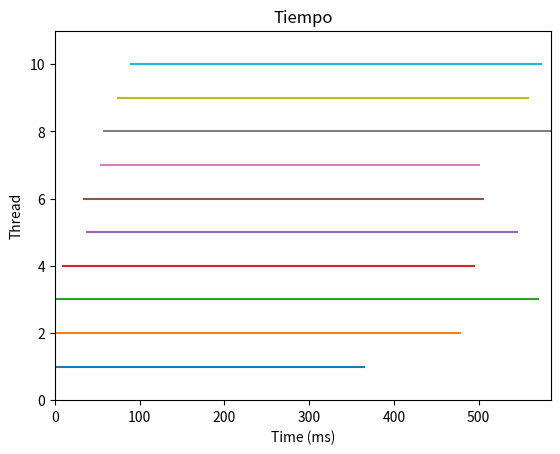

The script that saved this image:
"""
=============================
Demo of the errorbar function
=============================

This exhibits the most basic use of the error bar method.
In this case, constant values are provided for the error
in both the x- and y-directions.
"""

import numpy as np
import matplotlib.pyplot as plt

# example data

plt.axis([0, 585, 0, 11])

plt.title(r'Tiempo')
plt.ylabel('Thread')
plt.xlabel('Time (ms)')

plt.plot([1,365], [1,1],label="Thread 1")
plt.plot([1,478], [2,2])
plt.plot([2,570], [3,3])
plt.plot([10,494], [4,4])
plt.plot([38,545], [5,5])
plt.plot([34,505], [6,6])
plt.plot([54,500], [7,7])
plt.plot([58,585], [8,8])
plt.plot([74,558], [9,9])
plt.plot([90,573], [10,10])

plt.show()
